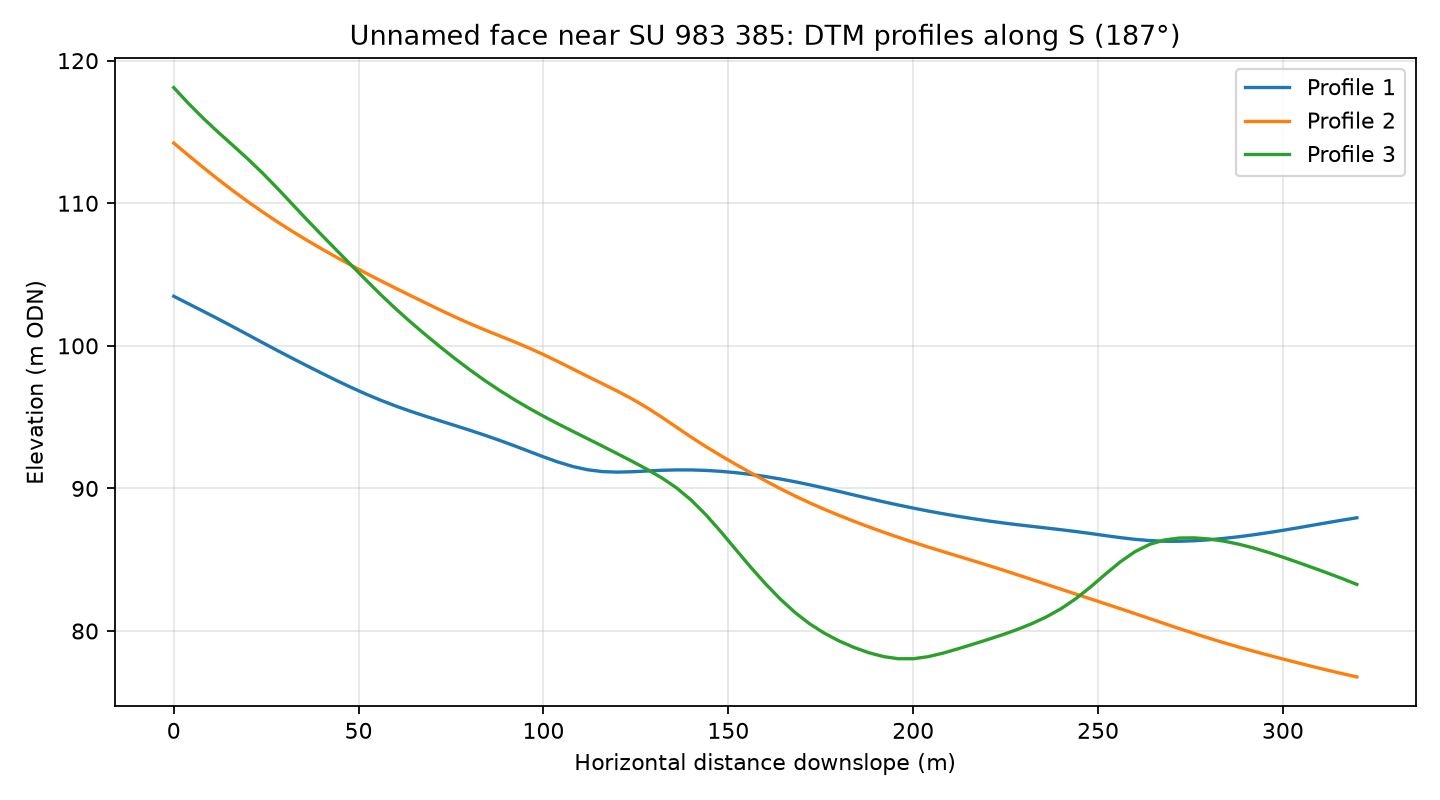

The table this chart was drawn from, first rows:
profile, distance_m, elevation_m
1, 0.0, 103.5
1, 4.0, 102.9
1, 8.0, 102.4
1, 12.0, 101.9
1, 16.0, 101.3
1, 20.0, 100.8
1, 24.0, 100.2
1, 28.0, 99.68
1, 32.0, 99.14
1, 36.0, 98.61
1, 40.0, 98.08
1, 44.0, 97.57
1, 48.0, 97.08
1, 52.0, 96.62
1, 56.0, 96.18
1, 60.0, 95.78
1, 64.0, 95.42
1, 68.0, 95.07
1, 72.0, 94.74
1, 76.0, 94.42
1, 80.0, 94.09
1, 84.0, 93.74
1, 88.0, 93.38
1, 92.0, 93
1, 96.0, 92.61
1, 100.0, 92.22
1, 104.0, 91.85
1, 108.0, 91.53
1, 112.0, 91.31
1, 116.0, 91.18
1, 120.0, 91.14
1, 124.0, 91.17
1, 128.0, 91.22
1, 132.0, 91.27
1, 136.0, 91.3
1, 140.0, 91.3
1, 144.0, 91.26
1, 148.0, 91.2
1, 152.0, 91.11
1, 156.0, 90.98
1, 160.0, 90.84
1, 164.0, 90.66
1, 168.0, 90.47
1, 172.0, 90.26
1, 176.0, 90.03
1, 180.0, 89.78
1, 184.0, 89.54
1, 188.0, 89.3
1, 192.0, 89.06
1, 196.0, 88.84
1, 200.0, 88.62
1, 204.0, 88.42
1, 208.0, 88.23
1, 212.0, 88.05
1, 216.0, 87.89
1, 220.0, 87.73
1, 224.0, 87.59
1, 228.0, 87.46
1, 232.0, 87.34
1, 236.0, 87.22
... 183 more rows
